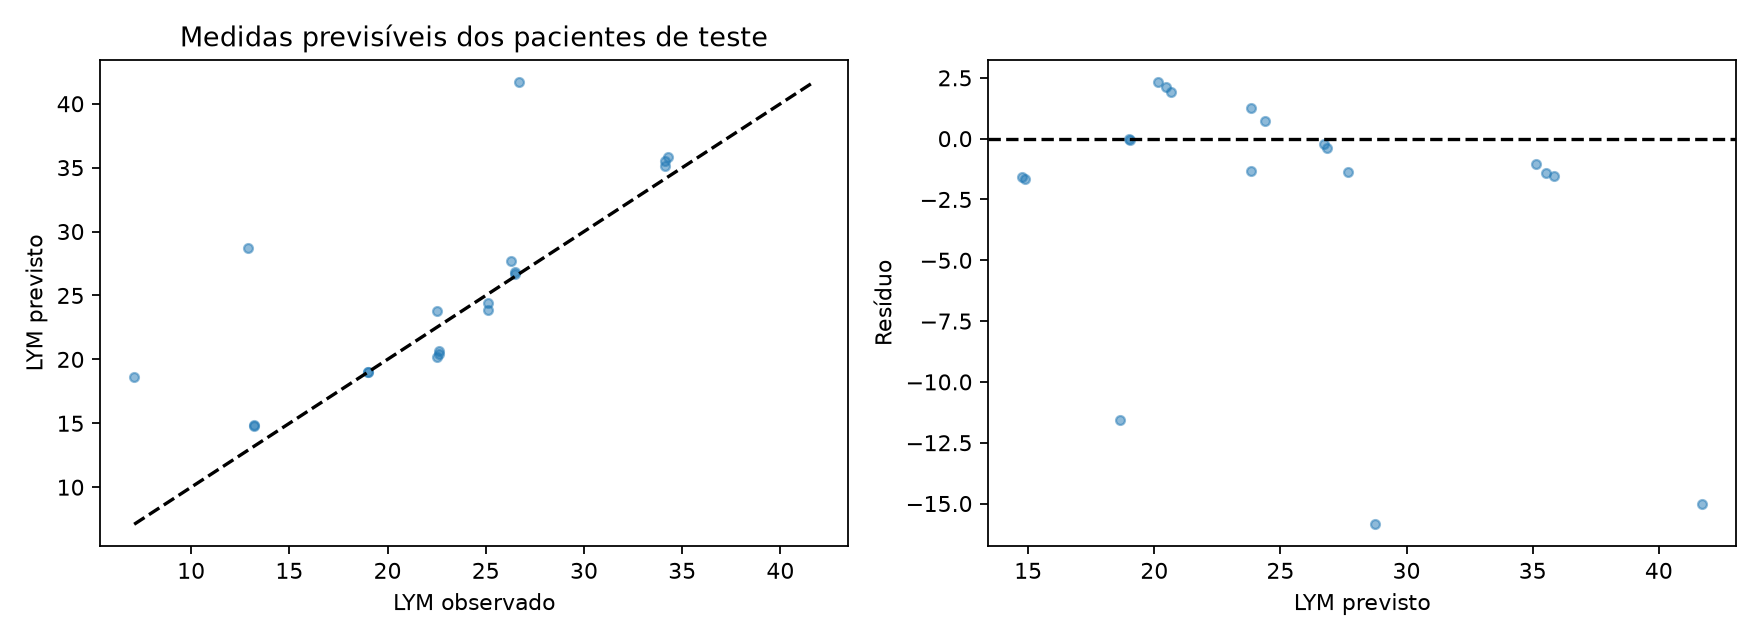

The data file committed next to this chart (first rows):
row, id, time, observed, predicted
28, 22, 2380, 26.5, 26.71
29, 22, 2388, 26.5, 26.86
30, 22, 4632, 26.3, 27.66
34, 25, 2236, 19.0, 19.05
35, 25, 2244, 19.0, 19.01
36, 25, 4488, 7.1, 18.66
46, 31, 2212, 13.2, 14.86
47, 31, 2220, 13.2, 14.76
48, 31, 4392, 12.9, 28.75
52, 33, 2476, 22.6, 20.68
53, 33, 2484, 22.6, 20.46
54, 33, 4320, 22.5, 20.17
61, 38, 2356, 34.3, 35.85
63, 40, 2260, 25.1, 24.38
64, 40, 2268, 25.1, 23.85
65, 40, 4440, 22.5, 23.81
72, 43, 2260, 34.1, 35.51
73, 43, 2268, 34.1, 35.15
74, 43, 4272, 26.7, 41.71
